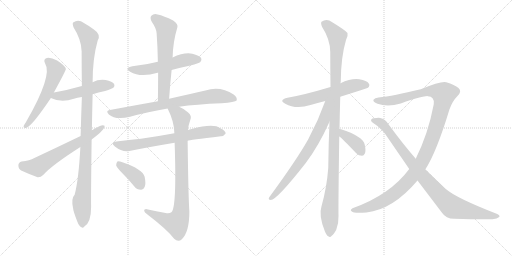
t = 0.00 s
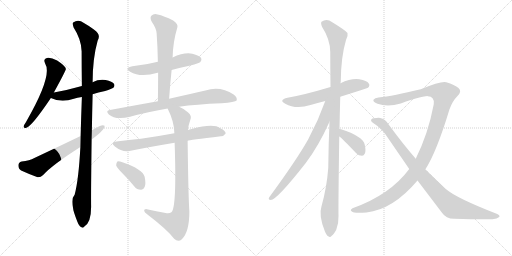
t = 2.67 s
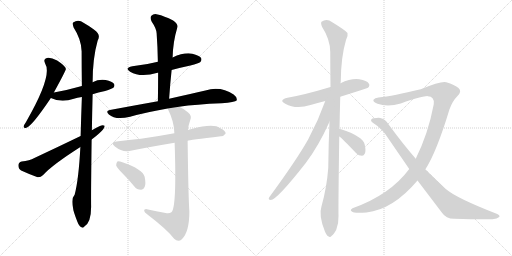
t = 5.34 s
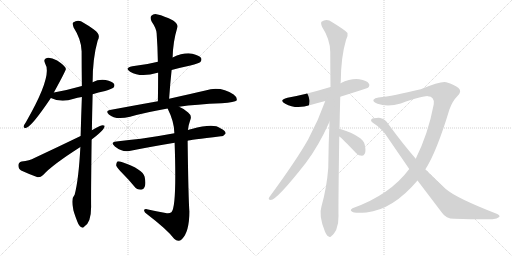
t = 8.01 s
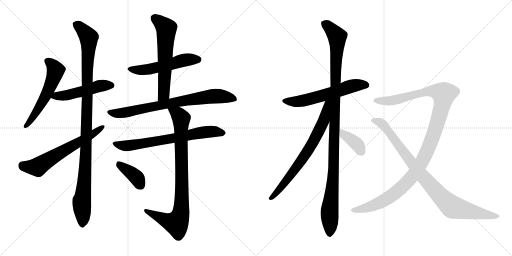
t = 10.69 s
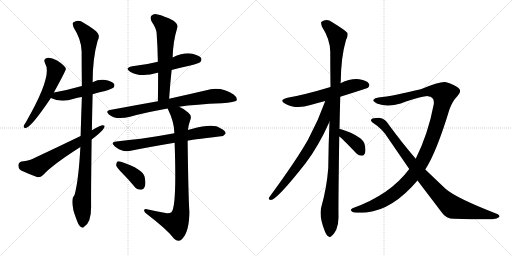
t = 13.36 s

The animated SVG that drew these frames (rendered in a browser with its animation timeline set to each time). Animation: 16 CSS @keyframes rules; one cycle of 13.36 s.

<svg version="1.1" viewBox="0 0 2048 1024" xmlns="http://www.w3.org/2000/svg">
  <g stroke="lightgray" stroke-dasharray="1,1" stroke-width="1" transform="scale(4, 4)">
    <line x1="0" y1="0" x2="256" y2="256"></line>
    <line x1="256" y1="0" x2="0" y2="256"></line>
    <line x1="128" y1="0" x2="128" y2="256"></line>
    <line x1="0" y1="128" x2="256" y2="128"></line>
    <line x1="256" y1="0" x2="512" y2="256"></line>
    <line x1="512" y1="0" x2="256" y2="256"></line>
    <line x1="384" y1="0" x2="384" y2="256"></line>
    <line x1="256" y1="128" x2="512" y2="128"></line>
  </g>
<g transform="scale(1, -1) translate(0, -850)">
   <style type="text/css">
    @keyframes keyframes0 {
      from {
       stroke: black;
       stroke-dashoffset: 561;
       stroke-width: 128;
       }
       65% {
       animation-timing-function: step-end;
       stroke: black;
       stroke-dashoffset: 0;
       stroke-width: 128;
       }
       to {
       stroke: black;
       stroke-width: 1024;
       }
       }
       #make-me-a-hanzi-animation-0 {
         animation: keyframes0 0.706543s both;
         animation-delay: 0.000000s;
         animation-timing-function: linear;
       }
    @keyframes keyframes1 {
      from {
       stroke: black;
       stroke-dashoffset: 496;
       stroke-width: 128;
       }
       62% {
       animation-timing-function: step-end;
       stroke: black;
       stroke-dashoffset: 0;
       stroke-width: 128;
       }
       to {
       stroke: black;
       stroke-width: 1024;
       }
       }
       #make-me-a-hanzi-animation-1 {
         animation: keyframes1 0.653646s both;
         animation-delay: 0.706543s;
         animation-timing-function: linear;
       }
    @keyframes keyframes2 {
      from {
       stroke: black;
       stroke-dashoffset: 1077;
       stroke-width: 128;
       }
       78% {
       animation-timing-function: step-end;
       stroke: black;
       stroke-dashoffset: 0;
       stroke-width: 128;
       }
       to {
       stroke: black;
       stroke-width: 1024;
       }
       }
       #make-me-a-hanzi-animation-2 {
         animation: keyframes2 1.126465s both;
         animation-delay: 1.360189s;
         animation-timing-function: linear;
       }
    @keyframes keyframes3 {
      from {
       stroke: black;
       stroke-dashoffset: 627;
       stroke-width: 128;
       }
       67% {
       animation-timing-function: step-end;
       stroke: black;
       stroke-dashoffset: 0;
       stroke-width: 128;
       }
       to {
       stroke: black;
       stroke-width: 1024;
       }
       }
       #make-me-a-hanzi-animation-3 {
         animation: keyframes3 0.760254s both;
         animation-delay: 2.486654s;
         animation-timing-function: linear;
       }
    @keyframes keyframes4 {
      from {
       stroke: black;
       stroke-dashoffset: 531;
       stroke-width: 128;
       }
       63% {
       animation-timing-function: step-end;
       stroke: black;
       stroke-dashoffset: 0;
       stroke-width: 128;
       }
       to {
       stroke: black;
       stroke-width: 1024;
       }
       }
       #make-me-a-hanzi-animation-4 {
         animation: keyframes4 0.682129s both;
         animation-delay: 3.246908s;
         animation-timing-function: linear;
       }
    @keyframes keyframes5 {
      from {
       stroke: black;
       stroke-dashoffset: 609;
       stroke-width: 128;
       }
       66% {
       animation-timing-function: step-end;
       stroke: black;
       stroke-dashoffset: 0;
       stroke-width: 128;
       }
       to {
       stroke: black;
       stroke-width: 1024;
       }
       }
       #make-me-a-hanzi-animation-5 {
         animation: keyframes5 0.745605s both;
         animation-delay: 3.929037s;
         animation-timing-function: linear;
       }
    @keyframes keyframes6 {
      from {
       stroke: black;
       stroke-dashoffset: 766;
       stroke-width: 128;
       }
       71% {
       animation-timing-function: step-end;
       stroke: black;
       stroke-dashoffset: 0;
       stroke-width: 128;
       }
       to {
       stroke: black;
       stroke-width: 1024;
       }
       }
       #make-me-a-hanzi-animation-6 {
         animation: keyframes6 0.873372s both;
         animation-delay: 4.674642s;
         animation-timing-function: linear;
       }
    @keyframes keyframes7 {
      from {
       stroke: black;
       stroke-dashoffset: 694;
       stroke-width: 128;
       }
       69% {
       animation-timing-function: step-end;
       stroke: black;
       stroke-dashoffset: 0;
       stroke-width: 128;
       }
       to {
       stroke: black;
       stroke-width: 1024;
       }
       }
       #make-me-a-hanzi-animation-7 {
         animation: keyframes7 0.814779s both;
         animation-delay: 5.548014s;
         animation-timing-function: linear;
       }
    @keyframes keyframes8 {
      from {
       stroke: black;
       stroke-dashoffset: 868;
       stroke-width: 128;
       }
       74% {
       animation-timing-function: step-end;
       stroke: black;
       stroke-dashoffset: 0;
       stroke-width: 128;
       }
       to {
       stroke: black;
       stroke-width: 1024;
       }
       }
       #make-me-a-hanzi-animation-8 {
         animation: keyframes8 0.956380s both;
         animation-delay: 6.362793s;
         animation-timing-function: linear;
       }
    @keyframes keyframes9 {
      from {
       stroke: black;
       stroke-dashoffset: 386;
       stroke-width: 128;
       }
       56% {
       animation-timing-function: step-end;
       stroke: black;
       stroke-dashoffset: 0;
       stroke-width: 128;
       }
       to {
       stroke: black;
       stroke-width: 1024;
       }
       }
       #make-me-a-hanzi-animation-9 {
         animation: keyframes9 0.564128s both;
         animation-delay: 7.319173s;
         animation-timing-function: linear;
       }
    @keyframes keyframes10 {
      from {
       stroke: black;
       stroke-dashoffset: 591;
       stroke-width: 128;
       }
       66% {
       animation-timing-function: step-end;
       stroke: black;
       stroke-dashoffset: 0;
       stroke-width: 128;
       }
       to {
       stroke: black;
       stroke-width: 1024;
       }
       }
       #make-me-a-hanzi-animation-10 {
         animation: keyframes10 0.730957s both;
         animation-delay: 7.883301s;
         animation-timing-function: linear;
       }
    @keyframes keyframes11 {
      from {
       stroke: black;
       stroke-dashoffset: 1116;
       stroke-width: 128;
       }
       78% {
       animation-timing-function: step-end;
       stroke: black;
       stroke-dashoffset: 0;
       stroke-width: 128;
       }
       to {
       stroke: black;
       stroke-width: 1024;
       }
       }
       #make-me-a-hanzi-animation-11 {
         animation: keyframes11 1.158203s both;
         animation-delay: 8.614258s;
         animation-timing-function: linear;
       }
    @keyframes keyframes12 {
      from {
       stroke: black;
       stroke-dashoffset: 715;
       stroke-width: 128;
       }
       70% {
       animation-timing-function: step-end;
       stroke: black;
       stroke-dashoffset: 0;
       stroke-width: 128;
       }
       to {
       stroke: black;
       stroke-width: 1024;
       }
       }
       #make-me-a-hanzi-animation-12 {
         animation: keyframes12 0.831868s both;
         animation-delay: 9.772461s;
         animation-timing-function: linear;
       }
    @keyframes keyframes13 {
      from {
       stroke: black;
       stroke-dashoffset: 377;
       stroke-width: 128;
       }
       55% {
       animation-timing-function: step-end;
       stroke: black;
       stroke-dashoffset: 0;
       stroke-width: 128;
       }
       to {
       stroke: black;
       stroke-width: 1024;
       }
       }
       #make-me-a-hanzi-animation-13 {
         animation: keyframes13 0.556803s both;
         animation-delay: 10.604329s;
         animation-timing-function: linear;
       }
    @keyframes keyframes14 {
      from {
       stroke: black;
       stroke-dashoffset: 1169;
       stroke-width: 128;
       }
       79% {
       animation-timing-function: step-end;
       stroke: black;
       stroke-dashoffset: 0;
       stroke-width: 128;
       }
       to {
       stroke: black;
       stroke-width: 1024;
       }
       }
       #make-me-a-hanzi-animation-14 {
         animation: keyframes14 1.201335s both;
         animation-delay: 11.161132s;
         animation-timing-function: linear;
       }
    @keyframes keyframes15 {
      from {
       stroke: black;
       stroke-dashoffset: 914;
       stroke-width: 128;
       }
       75% {
       animation-timing-function: step-end;
       stroke: black;
       stroke-dashoffset: 0;
       stroke-width: 128;
       }
       to {
       stroke: black;
       stroke-width: 1024;
       }
       }
       #make-me-a-hanzi-animation-15 {
         animation: keyframes15 0.993815s both;
         animation-delay: 12.362467s;
         animation-timing-function: linear;
       }
</style>
<path d="M 215.5 480.5 Q 263.5 568.5 263.5 574.5 Q 262.5 578.5 261.5 580.5 Q 255.5 590.5 228.5 608.5 Q 203.5 621.5 187.5 618.5 Q 171.5 614.5 180.5 596.5 Q 211.5 548.5 103.5 361.5 Q 96.5 351.5 94.5 345.5 Q 93.5 335.5 105.5 339.5 Q 127.5 345.5 203.5 458.5 L 215.5 480.5 Z" fill="lightgray"></path> 
<path d="M 370.5 473.5 Q 392.5 480.5 420.5 486.5 Q 448.5 495.5 453.5 499.5 Q 460.5 506.5 456.5 514.5 Q 449.5 524.5 422.5 530.5 Q 394.5 534.5 370.5 521.5 L 327.5 506.5 Q 275.5 491.5 215.5 480.5 C 186.5 475.5 176.5 470.5 203.5 458.5 Q 245.5 437.5 295.5 455.5 Q 308.5 459.5 327.5 462.5 L 370.5 473.5 Z" fill="lightgray"></path> 
<path d="M 367.5 329.5 Q 368.5 395.5 370.5 473.5 L 370.5 521.5 Q 370.5 617.5 390.5 687.5 Q 405.5 712.5 375.5 732.5 Q 360.5 744.5 335.5 758.5 Q 313.5 774.5 292.5 760.5 Q 288.5 756.5 294.5 740.5 Q 325.5 692.5 326.5 645.5 Q 326.5 581.5 327.5 506.5 L 327.5 462.5 Q 324.5 386.5 322.5 306.5 L 321.5 262.5 Q 314.5 130.5 298.5 71.5 Q 283.5 56.5 292.5 16.5 Q 292.5 7.5 309.5 -36.5 Q 316.5 -54.5 324.5 -57.5 Q 330.5 -64.5 337.5 -55.5 Q 364.5 -39.5 364.5 23.5 Q 363.5 59.5 366.5 292.5 L 367.5 329.5 Z" fill="lightgray"></path> 
<path d="M 366.5 292.5 Q 420.5 332.5 418.5 347.5 Q 411.5 351.5 399.5 346.5 Q 383.5 339.5 367.5 329.5 L 322.5 306.5 Q 235.5 264.5 137.5 218.5 Q 118.5 208.5 86.5 204.5 Q 73.5 200.5 73.5 189.5 Q 73.5 174.5 84.5 168.5 Q 112.5 155.5 150.5 141.5 Q 162.5 140.5 172.5 150.5 Q 208.5 190.5 321.5 262.5 L 366.5 292.5 Z" fill="lightgray"></path> 
<path d="M 686.5 570.5 Q 723.5 580.5 761.5 588.5 Q 795.5 597.5 801.5 602.5 Q 808.5 609.5 804.5 618.5 Q 797.5 628.5 769.5 635.5 Q 735.5 641.5 690.5 620.5 L 631.5 603.5 Q 585.5 591.5 529.5 585.5 Q 495.5 578.5 520.5 563.5 Q 562.5 538.5 630.5 559.5 L 632.5 559.5 L 686.5 570.5 Z" fill="lightgray"></path> 
<path d="M 676.5 455.5 Q 680.5 515.5 686.5 570.5 L 690.5 620.5 Q 691.5 681.5 709.5 741.5 Q 713.5 753.5 692.5 768.5 Q 655.5 787.5 630.5 792.5 Q 614.5 796.5 605.5 787.5 Q 598.5 780.5 606.5 764.5 Q 625.5 736.5 626.5 717.5 Q 630.5 662.5 631.5 603.5 L 632.5 559.5 Q 632.5 504.5 631.5 445.5 C 631.5 415.5 674.5 425.5 676.5 455.5 Z" fill="lightgray"></path> 
<path d="M 716.5 423.5 Q 783.5 433.5 886.5 437.5 Q 940.5 441.5 946.5 448.5 Q 950.5 460.5 934.5 472.5 Q 882.5 506.5 821.5 488.5 Q 763.5 475.5 676.5 455.5 L 631.5 445.5 Q 541.5 429.5 439.5 410.5 Q 420.5 407.5 435.5 392.5 Q 462.5 368.5 520.5 383.5 Q 583.5 401.5 670.5 416.5 L 716.5 423.5 Z" fill="lightgray"></path> 
<path d="M 750.5 287.5 Q 754.5 290.5 883.5 305.5 Q 893.5 304.5 902.5 316.5 Q 903.5 326.5 881.5 337.5 Q 854.5 358.5 766.5 334.5 Q 757.5 333.5 751.5 330.5 L 697.5 317.5 Q 627.5 304.5 563.5 295.5 Q 517.5 291.5 465.5 284.5 Q 438.5 281.5 459.5 264.5 Q 489.5 240.5 517.5 246.5 Q 596.5 262.5 698.5 279.5 L 750.5 287.5 Z" fill="lightgray"></path> 
<path d="M 662.5 -1.5 Q 625.5 5.5 587.5 13.5 Q 575.5 14.5 576.5 7.5 Q 577.5 0.5 588.5 -6.5 Q 667.5 -66.5 696.5 -104.5 Q 712.5 -120.5 727.5 -106.5 Q 757.5 -76.5 757.5 4.5 Q 753.5 55.5 750.5 287.5 L 751.5 330.5 Q 754.5 352.5 760.5 368.5 Q 769.5 387.5 752.5 400.5 Q 736.5 415.5 716.5 423.5 C 689.5 437.5 657.5 443.5 670.5 416.5 Q 697.5 362.5 697.5 317.5 L 698.5 279.5 Q 707.5 18.5 685.5 1.5 Q 676.5 -5.5 662.5 -1.5 Z" fill="lightgray"></path> 
<path d="M 489.5 157.5 Q 513.5 133.5 537.5 104.5 Q 547.5 91.5 563.5 91.5 Q 573.5 90.5 578.5 102.5 Q 584.5 115.5 578.5 143.5 Q 571.5 173.5 489.5 201.5 Q 476.5 205.5 469.5 204.5 Q 465.5 200.5 464.5 189.5 Q 467.5 179.5 489.5 157.5 Z" fill="lightgray"></path> 
<path d="M 1361.0 463.5 Q 1469.0 497.5 1472.0 499.5 Q 1481.0 508.5 1475.0 516.5 Q 1468.0 528.5 1437.0 533.5 Q 1404.0 537.5 1362.0 517.5 L 1322.0 502.5 Q 1219.0 471.5 1150.0 459.5 Q 1113.0 450.5 1141.0 435.5 Q 1184.0 411.5 1242.0 430.5 Q 1270.0 439.5 1301.0 446.5 L 1361.0 463.5 Z" fill="lightgray"></path> 
<path d="M 1358.0 334.5 Q 1359.0 394.5 1361.0 463.5 L 1362.0 517.5 Q 1362.0 521.5 1363.0 523.5 Q 1364.0 623.5 1384.0 690.5 Q 1393.0 705.5 1390.0 718.5 Q 1383.0 728.5 1329.0 761.5 Q 1307.0 777.5 1286.0 763.5 Q 1282.0 759.5 1288.0 743.5 Q 1321.0 692.5 1321.0 642.5 Q 1321.0 576.5 1322.0 502.5 L 1318.0 363.5 Q 1314.0 275.5 1313.0 178.5 Q 1307.0 99.5 1286.0 25.5 Q 1274.0 -10.5 1299.0 -73.5 Q 1306.0 -91.5 1313.0 -94.5 Q 1320.0 -101.5 1327.0 -92.5 Q 1334.0 -88.5 1345.0 -68.5 Q 1355.0 -43.5 1354.0 -13.5 Q 1353.0 26.5 1357.0 304.5 L 1358.0 334.5 Z" fill="lightgray"></path> 
<path d="M 1301.0 446.5 Q 1273.0 367.5 1233.0 293.5 Q 1187.0 211.5 1077.0 61.5 Q 1071.0 51.5 1083.0 50.5 Q 1107.0 50.5 1223.0 198.5 Q 1274.0 265.5 1318.0 363.5 C 1369.0 476.5 1311.0 474.5 1301.0 446.5 Z" fill="lightgray"></path> 
<path d="M 1357.0 304.5 Q 1367.0 298.5 1425.0 237.5 Q 1435.0 227.5 1448.0 227.5 Q 1455.0 227.5 1460.0 237.5 Q 1464.0 247.5 1459.0 271.5 Q 1452.0 305.5 1364.0 333.5 Q 1361.0 334.5 1358.0 334.5 C 1328.0 338.5 1333.0 322.5 1357.0 304.5 Z" fill="lightgray"></path> 
<path d="M 1701.0 172.5 Q 1746.0 241.5 1798.0 413.5 Q 1810.0 446.5 1830.0 466.5 Q 1849.0 485.5 1834.0 498.5 Q 1819.0 511.5 1785.0 521.5 Q 1766.0 527.5 1683.0 493.5 Q 1572.0 466.5 1514.0 460.5 Q 1499.0 459.5 1494.0 451.5 Q 1490.0 444.5 1510.0 435.5 Q 1550.0 420.5 1603.0 436.5 Q 1694.0 466.5 1711.0 465.5 Q 1739.0 464.5 1735.0 433.5 Q 1713.0 316.5 1663.0 215.5 L 1637.0 174.5 Q 1561.0 71.5 1410.0 17.5 Q 1397.0 10.5 1409.0 3.5 Q 1416.0 -3.5 1466.0 0.5 Q 1572.0 12.5 1670.0 128.5 L 1701.0 172.5 Z" fill="lightgray"></path> 
<path d="M 1670.0 128.5 L 1768.0 -0.5 Q 1784.0 -24.5 1816.0 -24.5 Q 1927.0 -28.5 1970.0 -26.5 Q 1989.0 -25.5 1997.0 -17.5 Q 2001.0 -10.5 1989.0 -5.5 Q 1824.0 58.5 1782.0 95.5 L 1701.0 172.5 L 1663.0 215.5 Q 1611.0 275.5 1553.0 354.5 Q 1541.0 375.5 1521.0 378.5 Q 1493.0 379.5 1485.0 372.5 Q 1481.0 366.5 1490.0 360.5 Q 1530.0 335.5 1554.0 295.5 L 1637.0 174.5 L 1670.0 128.5 Z" fill="lightgray"></path> 
      <clipPath id="make-me-a-hanzi-clip-0">
      <path d="M 215.5 480.5 Q 263.5 568.5 263.5 574.5 Q 262.5 578.5 261.5 580.5 Q 255.5 590.5 228.5 608.5 Q 203.5 621.5 187.5 618.5 Q 171.5 614.5 180.5 596.5 Q 211.5 548.5 103.5 361.5 Q 96.5 351.5 94.5 345.5 Q 93.5 335.5 105.5 339.5 Q 127.5 345.5 203.5 458.5 L 215.5 480.5 Z" fill="lightgray"></path>
      </clipPath>
      <path clip-path="url(#make-me-a-hanzi-clip-0)" d="M 189.5 605.5 L 210.5 589.5 L 222.5 568.5 L 210.5 526.5 L 156.5 418.5 L 102.5 346.5 " fill="none" id="make-me-a-hanzi-animation-0" stroke-dasharray="433 866" stroke-linecap="round"></path>

      <clipPath id="make-me-a-hanzi-clip-1">
      <path d="M 370.5 473.5 Q 392.5 480.5 420.5 486.5 Q 448.5 495.5 453.5 499.5 Q 460.5 506.5 456.5 514.5 Q 449.5 524.5 422.5 530.5 Q 394.5 534.5 370.5 521.5 L 327.5 506.5 Q 275.5 491.5 215.5 480.5 C 186.5 475.5 176.5 470.5 203.5 458.5 Q 245.5 437.5 295.5 455.5 Q 308.5 459.5 327.5 462.5 L 370.5 473.5 Z" fill="lightgray"></path>
      </clipPath>
      <path clip-path="url(#make-me-a-hanzi-clip-1)" d="M 212.5 460.5 L 226.5 467.5 L 281.5 472.5 L 394.5 505.5 L 445.5 508.5 " fill="none" id="make-me-a-hanzi-animation-1" stroke-dasharray="368 736" stroke-linecap="round"></path>

      <clipPath id="make-me-a-hanzi-clip-2">
      <path d="M 367.5 329.5 Q 368.5 395.5 370.5 473.5 L 370.5 521.5 Q 370.5 617.5 390.5 687.5 Q 405.5 712.5 375.5 732.5 Q 360.5 744.5 335.5 758.5 Q 313.5 774.5 292.5 760.5 Q 288.5 756.5 294.5 740.5 Q 325.5 692.5 326.5 645.5 Q 326.5 581.5 327.5 506.5 L 327.5 462.5 Q 324.5 386.5 322.5 306.5 L 321.5 262.5 Q 314.5 130.5 298.5 71.5 Q 283.5 56.5 292.5 16.5 Q 292.5 7.5 309.5 -36.5 Q 316.5 -54.5 324.5 -57.5 Q 330.5 -64.5 337.5 -55.5 Q 364.5 -39.5 364.5 23.5 Q 363.5 59.5 366.5 292.5 L 367.5 329.5 Z" fill="lightgray"></path>
      </clipPath>
      <path clip-path="url(#make-me-a-hanzi-clip-2)" d="M 303.5 754.5 L 355.5 700.5 L 346.5 279.5 L 336.5 109.5 L 326.5 46.5 L 329.5 -44.5 " fill="none" id="make-me-a-hanzi-animation-2" stroke-dasharray="949 1898" stroke-linecap="round"></path>

      <clipPath id="make-me-a-hanzi-clip-3">
      <path d="M 366.5 292.5 Q 420.5 332.5 418.5 347.5 Q 411.5 351.5 399.5 346.5 Q 383.5 339.5 367.5 329.5 L 322.5 306.5 Q 235.5 264.5 137.5 218.5 Q 118.5 208.5 86.5 204.5 Q 73.5 200.5 73.5 189.5 Q 73.5 174.5 84.5 168.5 Q 112.5 155.5 150.5 141.5 Q 162.5 140.5 172.5 150.5 Q 208.5 190.5 321.5 262.5 L 366.5 292.5 Z" fill="lightgray"></path>
      </clipPath>
      <path clip-path="url(#make-me-a-hanzi-clip-3)" d="M 88.5 189.5 L 147.5 182.5 L 368.5 310.5 L 413.5 344.5 " fill="none" id="make-me-a-hanzi-animation-3" stroke-dasharray="499 998" stroke-linecap="round"></path>

      <clipPath id="make-me-a-hanzi-clip-4">
      <path d="M 686.5 570.5 Q 723.5 580.5 761.5 588.5 Q 795.5 597.5 801.5 602.5 Q 808.5 609.5 804.5 618.5 Q 797.5 628.5 769.5 635.5 Q 735.5 641.5 690.5 620.5 L 631.5 603.5 Q 585.5 591.5 529.5 585.5 Q 495.5 578.5 520.5 563.5 Q 562.5 538.5 630.5 559.5 L 632.5 559.5 L 686.5 570.5 Z" fill="lightgray"></path>
      </clipPath>
      <path clip-path="url(#make-me-a-hanzi-clip-4)" d="M 522.5 575.5 L 544.5 570.5 L 599.5 573.5 L 732.5 608.5 L 792.5 612.5 " fill="none" id="make-me-a-hanzi-animation-4" stroke-dasharray="403 806" stroke-linecap="round"></path>

      <clipPath id="make-me-a-hanzi-clip-5">
      <path d="M 676.5 455.5 Q 680.5 515.5 686.5 570.5 L 690.5 620.5 Q 691.5 681.5 709.5 741.5 Q 713.5 753.5 692.5 768.5 Q 655.5 787.5 630.5 792.5 Q 614.5 796.5 605.5 787.5 Q 598.5 780.5 606.5 764.5 Q 625.5 736.5 626.5 717.5 Q 630.5 662.5 631.5 603.5 L 632.5 559.5 Q 632.5 504.5 631.5 445.5 C 631.5 415.5 674.5 425.5 676.5 455.5 Z" fill="lightgray"></path>
      </clipPath>
      <path clip-path="url(#make-me-a-hanzi-clip-5)" d="M 617.5 778.5 L 665.5 736.5 L 655.5 479.5 L 637.5 452.5 " fill="none" id="make-me-a-hanzi-animation-5" stroke-dasharray="481 962" stroke-linecap="round"></path>

      <clipPath id="make-me-a-hanzi-clip-6">
      <path d="M 716.5 423.5 Q 783.5 433.5 886.5 437.5 Q 940.5 441.5 946.5 448.5 Q 950.5 460.5 934.5 472.5 Q 882.5 506.5 821.5 488.5 Q 763.5 475.5 676.5 455.5 L 631.5 445.5 Q 541.5 429.5 439.5 410.5 Q 420.5 407.5 435.5 392.5 Q 462.5 368.5 520.5 383.5 Q 583.5 401.5 670.5 416.5 L 716.5 423.5 Z" fill="lightgray"></path>
      </clipPath>
      <path clip-path="url(#make-me-a-hanzi-clip-6)" d="M 437.5 401.5 L 507.5 400.5 L 672.5 436.5 L 847.5 465.5 L 905.5 462.5 L 939.5 453.5 " fill="none" id="make-me-a-hanzi-animation-6" stroke-dasharray="638 1276" stroke-linecap="round"></path>

      <clipPath id="make-me-a-hanzi-clip-7">
      <path d="M 750.5 287.5 Q 754.5 290.5 883.5 305.5 Q 893.5 304.5 902.5 316.5 Q 903.5 326.5 881.5 337.5 Q 854.5 358.5 766.5 334.5 Q 757.5 333.5 751.5 330.5 L 697.5 317.5 Q 627.5 304.5 563.5 295.5 Q 517.5 291.5 465.5 284.5 Q 438.5 281.5 459.5 264.5 Q 489.5 240.5 517.5 246.5 Q 596.5 262.5 698.5 279.5 L 750.5 287.5 Z" fill="lightgray"></path>
      </clipPath>
      <path clip-path="url(#make-me-a-hanzi-clip-7)" d="M 460.5 275.5 L 499.5 266.5 L 833.5 323.5 L 892.5 318.5 " fill="none" id="make-me-a-hanzi-animation-7" stroke-dasharray="566 1132" stroke-linecap="round"></path>

      <clipPath id="make-me-a-hanzi-clip-8">
      <path d="M 662.5 -1.5 Q 625.5 5.5 587.5 13.5 Q 575.5 14.5 576.5 7.5 Q 577.5 0.5 588.5 -6.5 Q 667.5 -66.5 696.5 -104.5 Q 712.5 -120.5 727.5 -106.5 Q 757.5 -76.5 757.5 4.5 Q 753.5 55.5 750.5 287.5 L 751.5 330.5 Q 754.5 352.5 760.5 368.5 Q 769.5 387.5 752.5 400.5 Q 736.5 415.5 716.5 423.5 C 689.5 437.5 657.5 443.5 670.5 416.5 Q 697.5 362.5 697.5 317.5 L 698.5 279.5 Q 707.5 18.5 685.5 1.5 Q 676.5 -5.5 662.5 -1.5 Z" fill="lightgray"></path>
      </clipPath>
      <path clip-path="url(#make-me-a-hanzi-clip-8)" d="M 679.5 411.5 L 711.5 394.5 L 724.5 373.5 L 723.5 -4.5 L 711.5 -34.5 L 702.5 -42.5 L 583.5 6.5 " fill="none" id="make-me-a-hanzi-animation-8" stroke-dasharray="740 1480" stroke-linecap="round"></path>

      <clipPath id="make-me-a-hanzi-clip-9">
      <path d="M 489.5 157.5 Q 513.5 133.5 537.5 104.5 Q 547.5 91.5 563.5 91.5 Q 573.5 90.5 578.5 102.5 Q 584.5 115.5 578.5 143.5 Q 571.5 173.5 489.5 201.5 Q 476.5 205.5 469.5 204.5 Q 465.5 200.5 464.5 189.5 Q 467.5 179.5 489.5 157.5 Z" fill="lightgray"></path>
      </clipPath>
      <path clip-path="url(#make-me-a-hanzi-clip-9)" d="M 473.5 194.5 L 536.5 149.5 L 564.5 105.5 " fill="none" id="make-me-a-hanzi-animation-9" stroke-dasharray="258 516" stroke-linecap="round"></path>

      <clipPath id="make-me-a-hanzi-clip-10">
      <path d="M 1361.0 463.5 Q 1469.0 497.5 1472.0 499.5 Q 1481.0 508.5 1475.0 516.5 Q 1468.0 528.5 1437.0 533.5 Q 1404.0 537.5 1362.0 517.5 L 1322.0 502.5 Q 1219.0 471.5 1150.0 459.5 Q 1113.0 450.5 1141.0 435.5 Q 1184.0 411.5 1242.0 430.5 Q 1270.0 439.5 1301.0 446.5 L 1361.0 463.5 Z" fill="lightgray"></path>
      </clipPath>
      <path clip-path="url(#make-me-a-hanzi-clip-10)" d="M 1142.0 448.5 L 1165.0 443.5 L 1212.0 447.5 L 1419.0 508.5 L 1467.0 508.5 " fill="none" id="make-me-a-hanzi-animation-10" stroke-dasharray="463 926" stroke-linecap="round"></path>

      <clipPath id="make-me-a-hanzi-clip-11">
      <path d="M 1358.0 334.5 Q 1359.0 394.5 1361.0 463.5 L 1362.0 517.5 Q 1362.0 521.5 1363.0 523.5 Q 1364.0 623.5 1384.0 690.5 Q 1393.0 705.5 1390.0 718.5 Q 1383.0 728.5 1329.0 761.5 Q 1307.0 777.5 1286.0 763.5 Q 1282.0 759.5 1288.0 743.5 Q 1321.0 692.5 1321.0 642.5 Q 1321.0 576.5 1322.0 502.5 L 1318.0 363.5 Q 1314.0 275.5 1313.0 178.5 Q 1307.0 99.5 1286.0 25.5 Q 1274.0 -10.5 1299.0 -73.5 Q 1306.0 -91.5 1313.0 -94.5 Q 1320.0 -101.5 1327.0 -92.5 Q 1334.0 -88.5 1345.0 -68.5 Q 1355.0 -43.5 1354.0 -13.5 Q 1353.0 26.5 1357.0 304.5 L 1358.0 334.5 Z" fill="lightgray"></path>
      </clipPath>
      <path clip-path="url(#make-me-a-hanzi-clip-11)" d="M 1297.0 757.5 L 1339.0 717.5 L 1349.0 693.5 L 1336.0 191.5 L 1318.0 5.5 L 1318.0 -81.5 " fill="none" id="make-me-a-hanzi-animation-11" stroke-dasharray="988 1976" stroke-linecap="round"></path>

      <clipPath id="make-me-a-hanzi-clip-12">
      <path d="M 1301.0 446.5 Q 1273.0 367.5 1233.0 293.5 Q 1187.0 211.5 1077.0 61.5 Q 1071.0 51.5 1083.0 50.5 Q 1107.0 50.5 1223.0 198.5 Q 1274.0 265.5 1318.0 363.5 C 1369.0 476.5 1311.0 474.5 1301.0 446.5 Z" fill="lightgray"></path>
      </clipPath>
      <path clip-path="url(#make-me-a-hanzi-clip-12)" d="M 1317.0 444.5 L 1308.0 435.5 L 1294.0 364.5 L 1250.0 277.5 L 1170.0 157.5 L 1084.0 57.5 " fill="none" id="make-me-a-hanzi-animation-12" stroke-dasharray="587 1174" stroke-linecap="round"></path>

      <clipPath id="make-me-a-hanzi-clip-13">
      <path d="M 1357.0 304.5 Q 1367.0 298.5 1425.0 237.5 Q 1435.0 227.5 1448.0 227.5 Q 1455.0 227.5 1460.0 237.5 Q 1464.0 247.5 1459.0 271.5 Q 1452.0 305.5 1364.0 333.5 Q 1361.0 334.5 1358.0 334.5 C 1328.0 338.5 1333.0 322.5 1357.0 304.5 Z" fill="lightgray"></path>
      </clipPath>
      <path clip-path="url(#make-me-a-hanzi-clip-13)" d="M 1360.0 326.5 L 1422.0 279.5 L 1445.0 243.5 " fill="none" id="make-me-a-hanzi-animation-13" stroke-dasharray="249 498" stroke-linecap="round"></path>

      <clipPath id="make-me-a-hanzi-clip-14">
      <path d="M 1701.0 172.5 Q 1746.0 241.5 1798.0 413.5 Q 1810.0 446.5 1830.0 466.5 Q 1849.0 485.5 1834.0 498.5 Q 1819.0 511.5 1785.0 521.5 Q 1766.0 527.5 1683.0 493.5 Q 1572.0 466.5 1514.0 460.5 Q 1499.0 459.5 1494.0 451.5 Q 1490.0 444.5 1510.0 435.5 Q 1550.0 420.5 1603.0 436.5 Q 1694.0 466.5 1711.0 465.5 Q 1739.0 464.5 1735.0 433.5 Q 1713.0 316.5 1663.0 215.5 L 1637.0 174.5 Q 1561.0 71.5 1410.0 17.5 Q 1397.0 10.5 1409.0 3.5 Q 1416.0 -3.5 1466.0 0.5 Q 1572.0 12.5 1670.0 128.5 L 1701.0 172.5 Z" fill="lightgray"></path>
      </clipPath>
      <path clip-path="url(#make-me-a-hanzi-clip-14)" d="M 1502.0 449.5 L 1546.0 446.5 L 1610.0 455.5 L 1700.0 483.5 L 1743.0 485.5 L 1776.0 474.5 L 1760.0 393.5 L 1722.0 277.5 L 1686.0 199.5 L 1644.0 138.5 L 1574.0 72.5 L 1527.0 43.5 L 1482.0 23.5 L 1416.0 10.5 " fill="none" id="make-me-a-hanzi-animation-14" stroke-dasharray="1041 2082" stroke-linecap="round"></path>

      <clipPath id="make-me-a-hanzi-clip-15">
      <path d="M 1670.0 128.5 L 1768.0 -0.5 Q 1784.0 -24.5 1816.0 -24.5 Q 1927.0 -28.5 1970.0 -26.5 Q 1989.0 -25.5 1997.0 -17.5 Q 2001.0 -10.5 1989.0 -5.5 Q 1824.0 58.5 1782.0 95.5 L 1701.0 172.5 L 1663.0 215.5 Q 1611.0 275.5 1553.0 354.5 Q 1541.0 375.5 1521.0 378.5 Q 1493.0 379.5 1485.0 372.5 Q 1481.0 366.5 1490.0 360.5 Q 1530.0 335.5 1554.0 295.5 L 1637.0 174.5 L 1670.0 128.5 Z" fill="lightgray"></path>
      </clipPath>
      <path clip-path="url(#make-me-a-hanzi-clip-15)" d="M 1492.0 368.5 L 1528.0 356.5 L 1696.0 138.5 L 1798.0 31.5 L 1828.0 16.5 L 1988.0 -14.5 " fill="none" id="make-me-a-hanzi-animation-15" stroke-dasharray="786 1572" stroke-linecap="round"></path>

</g>
</svg>
